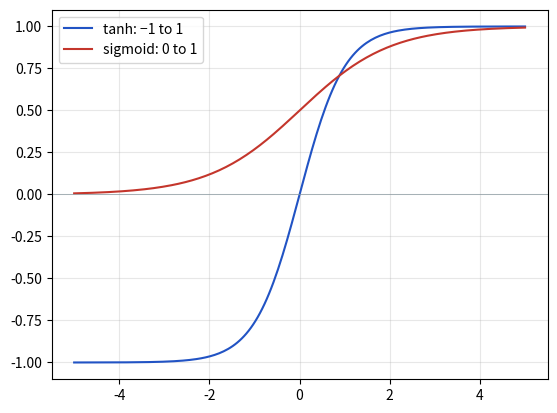

Source code (Python): (Note: this script raises an exception after producing the figure.)
import math
import numpy as np
import matplotlib.pyplot as plt

def neuron(x, w, b):
    """tanh(w1*x1 + w2*x2 + ... + b) for lists x and w."""
    # TODO: the weighted sum (a loop or sum(...)), plus b, then math.tanh
    ...

print(neuron([1.0, 2.0], [0.5, -0.25], 0.1))

z = np.linspace(-5, 5, 200)
plt.plot(z, np.tanh(z), label="tanh: −1 to 1", color="#2153c4")
plt.plot(z, 1 / (1 + np.exp(-z)), label="sigmoid: 0 to 1", color="#c4362c")
plt.axhline(0, color="#8a9aa1", linewidth=0.5); plt.legend(); plt.grid(alpha=0.3); plt.show()

CUSTOMERS = {"Priya": [0.5, 0], "Sneha": [3.0, 2], "Rohan": [1.0, 1]}
# TODO: your weights and bias
W, B = [None, None], None
for name, x in CUSTOMERS.items():
    print(f"{name:6} → {neuron(x, W, B):+.3f}")

# ✅ Self-check: run me last. A clear message tells you what to fix.
assert abs(neuron([1.0, 2.0], [0.5, -0.25], 0.1) - math.tanh(0.1)) < 1e-12
assert abs(neuron([0.0], [5.0], 0.0)) < 1e-12
assert None not in W and B is not None, "Step 3: choose your weights and bias"
print("All checks passed ✅  Now write 'In my words' in README.md and record your video.")
